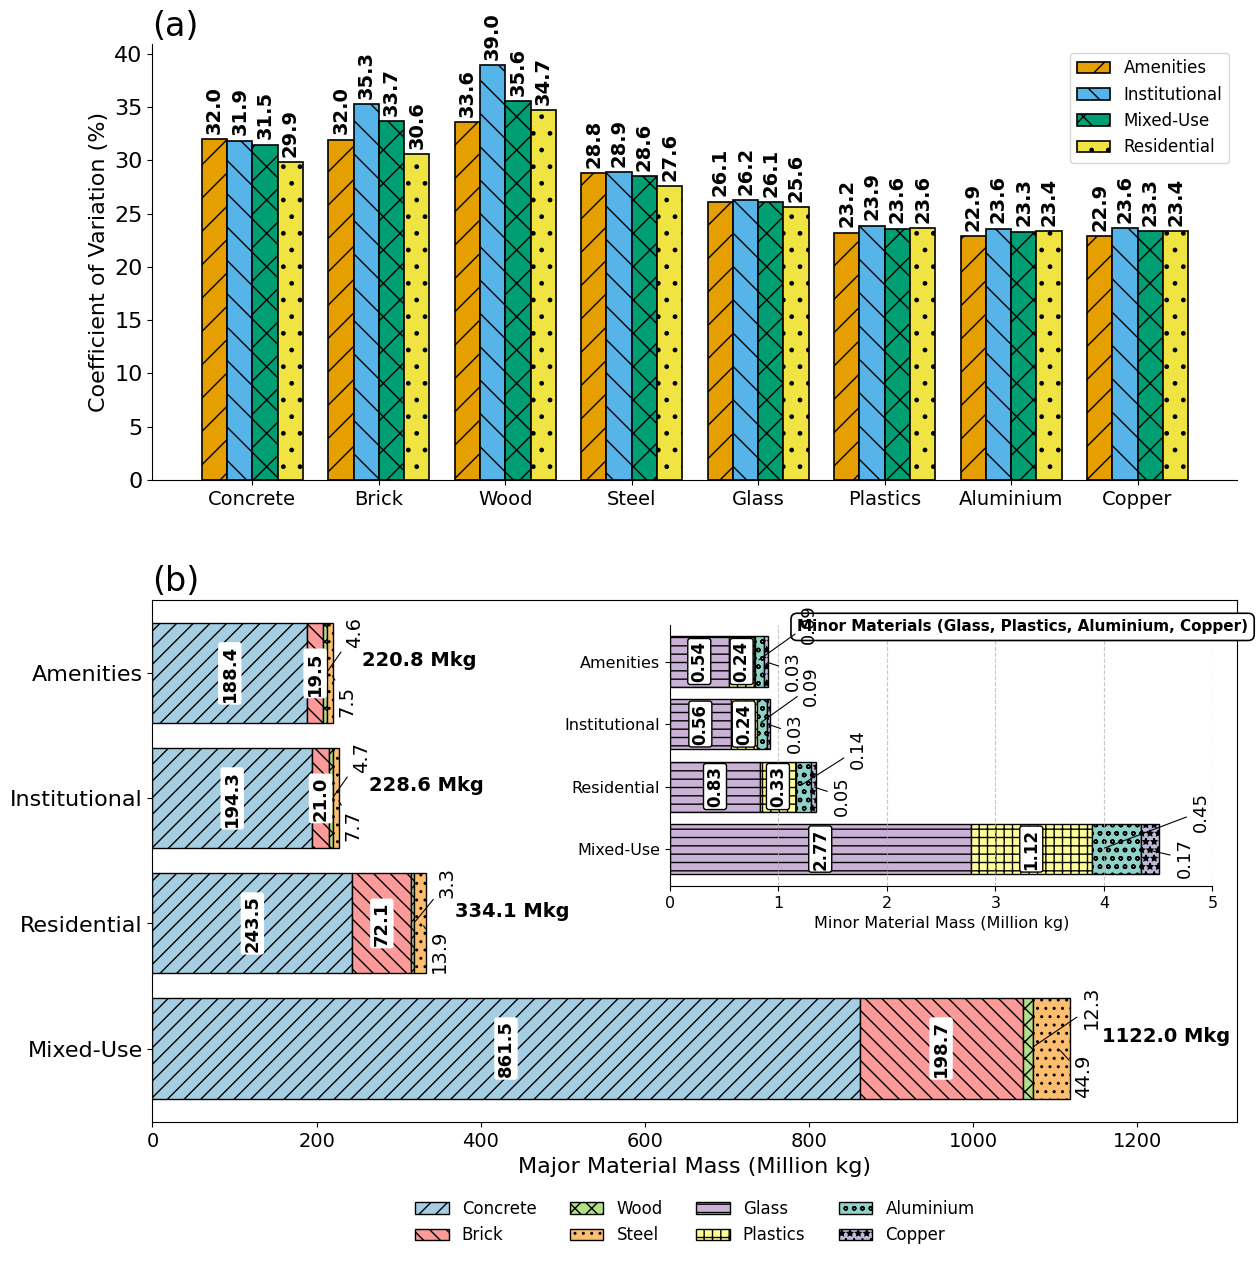

The matplotlib source for this figure:
import pandas as pd
import matplotlib.pyplot as plt
import numpy as np
import os
from mpl_toolkits.axes_grid1.inset_locator import inset_axes

# Global Font Settings
plt.rcParams.update({
    "font.family": "serif",
    "font.serif": ["Arial"],
    "font.size": 14,
    "axes.titlesize": 24,
    "axes.labelsize": 16,
    "xtick.labelsize": 14,
    "ytick.labelsize": 16,
    "legend.fontsize": 12
})

# Data for CV (%)
cv_data = {
    "Material": ["Concrete", "Brick", "Wood", "Steel", "Glass", "Plastics", "Aluminium", "Copper"],
    "Amenities": [32.02, 31.96, 33.63, 28.80, 26.14, 23.21, 22.90, 22.91],
    "Institutional": [31.85, 35.28, 38.96, 28.92, 26.25, 23.88, 23.59, 23.64],
    "Mixed-Use": [31.48, 33.71, 35.59, 28.55, 26.09, 23.59, 23.31, 23.33],
    "Residential": [29.86, 30.57, 34.70, 27.61, 25.62, 23.63, 23.38, 23.39]
}
cv_df = pd.DataFrame(cv_data)

patterns = {"Amenities": "/", "Institutional": "\\", "Mixed-Use": "x", "Residential": "."}
colors = {"Amenities": "#E69F00", "Institutional": "#56B4E9", "Mixed-Use": "#009E73", "Residential": "#F0E442"}

# Data for Material Stock Distribution (Million kg)
stock_data = {
    "Typology": ["Mixed-Use", "Residential", "Institutional", "Amenities"],
    "Concrete": [861.54, 243.48, 194.27, 188.40],
    "Brick": [198.74, 72.07, 21.00, 19.48],
    "Wood": [12.34, 3.34, 4.73, 4.57],
    "Steel": [44.91, 13.86, 7.70, 7.46],
    "Glass": [2.77, 0.83, 0.56, 0.54],
    "Plastics": [1.12, 0.33, 0.24, 0.24],
    "Aluminium": [0.45, 0.14, 0.09, 0.09],
    "Copper": [0.17, 0.05, 0.03, 0.03],
    "Buildings": [1090, 198, 216, 242]
}
stock_df = pd.DataFrame(stock_data)

big_materials = ["Concrete", "Brick", "Wood", "Steel"]
small_materials = ["Glass", "Plastics", "Aluminium", "Copper"]

material_colors = {
    "Concrete": "#a6cee3",
    "Brick": "#fb9a99",
    "Wood": "#b2df8a",
    "Steel": "#fdbf6f",
    "Glass": "#cab2d6",
    "Plastics": "#ffff99",
    "Aluminium": "#8dd3c7",
    "Copper": "#bebada"
}
material_hatches = {
    "Concrete": "//",
    "Brick": "\\\\",
    "Wood": "xx",
    "Steel": "..",
    "Glass": "--",
    "Plastics": "++",
    "Aluminium": "oo",
    "Copper": "**"
}

# Create figure with 2 subplots
fig, axes = plt.subplots(2, 1, figsize=(14, 14), gridspec_kw={'height_ratios': [1, 1.2]})
plt.subplots_adjust(hspace=0.25)

# (a)
bar_width = 0.2
x = np.arange(len(cv_df["Material"]))
for i, btype in enumerate(patterns.keys()):
    values = cv_df[btype].values
    bars = axes[0].bar(
        x + i*bar_width,
        values,
        width=bar_width,
        label=btype,
        color=colors[btype],
        hatch=patterns[btype],
        edgecolor="black",
        linewidth=1.2
    )
    for bar, val in zip(bars, values):
        axes[0].text(
            bar.get_x() + bar.get_width()/2,
            bar.get_height() + 0.5,
            f"{val:.1f}",
            ha="center", va="bottom", fontsize=14, rotation=90, 
            color="black", fontweight="bold"
        )
axes[0].set_xticks(x + 1.5*bar_width)
axes[0].set_xticklabels(cv_df["Material"])
axes[0].set_ylabel("Coefficient of Variation (%)")
axes[0].set_title("(a)", loc="left")
axes[0].legend(loc="upper right")
axes[0].spines["top"].set_visible(False)
axes[0].spines["right"].set_visible(False)

# (b)
y_pos = np.arange(len(stock_df["Typology"]))
lefts = np.zeros(len(stock_df))
bar_segments = {mat: [] for mat in big_materials}

for mat in big_materials:
    bars = axes[1].barh(
        y_pos,
        stock_df[mat],
        left=lefts,
        label=mat,
        color=material_colors[mat],
        edgecolor="black",
        linewidth=1.0,
        hatch=material_hatches[mat]
    )
    bar_segments[mat] = bars
    lefts += stock_df[mat]

# Add labels
for i, row in stock_df.iterrows():
    concrete_end = row["Concrete"]
    brick_end = concrete_end + row["Brick"]
    wood_end = brick_end + row["Wood"]
    steel_end = wood_end + row["Steel"]
    
    for mat in big_materials:
        val = row[mat]
        bar = bar_segments[mat][i]
        xpos = bar.get_x() + bar.get_width()/2
        ypos = bar.get_y() + bar.get_height()/2

        if mat in ["Concrete", "Brick"]:
            axes[1].text(xpos, ypos, f"{val:.1f}",
                         ha="center", va="center",
                         fontsize=13, rotation=90, color="black",weight="bold",
                       bbox=dict(boxstyle="round,pad=0.15", facecolor="white", 
                               edgecolor="none", alpha=1.0))

        elif mat == "Wood":
            axes[1].annotate(
                f"{val:.1f}",
                xy=(bar.get_x() + bar.get_width() * 0.8, ypos),
                xytext=(steel_end + 15, ypos + 0.33),
                fontsize=14, rotation=90,
                arrowprops=dict(arrowstyle="-", lw=0.8, color="black"),
                va="center", ha="left"
            )

        elif mat == "Steel":
            axes[1].annotate(
                f"{val:.1f}",
                xy=(bar.get_x() + bar.get_width() * 0.7, ypos),
                xytext=(steel_end + 5, ypos - 0.22),
                fontsize=14, rotation=90,
                arrowprops=dict(arrowstyle="-", lw=0.8, color="black"),
                va="center", ha="left"
            )

# Totals & building counts
for i, row in stock_df.iterrows():
    total = row[big_materials].sum() + row[small_materials].sum()
    axes[1].text(total + 35, i + 0.1, f"{total:.1f} Mkg", va="center", fontsize=14, fontweight="bold")
   # axes[1].text(total + 35, i - 0.2, f"n={row['Buildings']}", va="center", fontsize=14)

axes[1].set_yticks(y_pos)
axes[1].set_yticklabels(stock_df["Typology"])
axes[1].set_xlabel("Major Material Mass (Million kg)")
axes[1].set_xlim(0, stock_df[big_materials + small_materials].sum(axis=1).max() + 200)
axes[1].set_title("(b)", loc="left")

# Inset for small materials
axins = inset_axes(axes[1], width="50%", height="50%", loc="upper right", borderpad=1.5)

# Title for inset
axins.text(0.65, 1.02, "Minor Materials (Glass, Plastics, Aluminium, Copper)",
           transform=axins.transAxes, ha="center", va="top",
           fontsize=11, fontweight="bold", bbox=dict(boxstyle="round,pad=0.4",
           facecolor="white", edgecolor="black", linewidth=1.2))

lefts_zoom = np.zeros(len(stock_df))
bar_segments_zoom = {}

for mat in small_materials:
    bars = axins.barh(
        y_pos,
        stock_df[mat],
        left=lefts_zoom,
        color=material_colors[mat],
        edgecolor="black",
        linewidth=1.0,
        hatch=material_hatches[mat],
        label=mat
    )
    bar_segments_zoom[mat] = bars
    lefts_zoom += stock_df[mat]

# Label inset
for i, row in stock_df.iterrows():
    glass_end = row["Glass"]
    plastics_end = glass_end + row["Plastics"]
    aluminium_end = plastics_end + row["Aluminium"]
    copper_end = aluminium_end + row["Copper"]
    
    for mat in small_materials:
        val = row[mat]
        bar = bar_segments_zoom[mat][i]
        xpos = bar.get_x() + bar.get_width()/2
        ypos = bar.get_y() + bar.get_height()/2
        
        if mat in ["Glass", "Plastics"]:
            axins.text(xpos, ypos, f"{val:.2f}",
                       ha="center", va="center",
                       fontsize=12, rotation=90, color="black", weight="bold",  
                       bbox=dict(boxstyle="round,pad=0.15", facecolor="white", 
                               edgecolor="black", alpha=1.0))
        elif mat == "Aluminium":
            axins.annotate(
                f"{val:.2f}",
                xy=(bar.get_x() + bar.get_width() * 0.2, ypos),
                xytext=(copper_end + 0.3, ypos + 0.60),
                fontsize=13, rotation=90,  
                arrowprops=dict(arrowstyle="-", lw=0.8, color="black"),
                va="center", ha="left"
            )
        elif mat == "Copper":
            axins.annotate(
                f"{val:.2f}",
                xy=(bar.get_x() + bar.get_width() * 0.2, ypos),
                xytext=(copper_end + 0.15, ypos - 0.15),
                fontsize=13, rotation=90,  
                arrowprops=dict(arrowstyle="-", lw=0.8, color="black"),
                va="center", ha="left"
            )

axins.set_yticks(y_pos)
axins.set_yticklabels(stock_df["Typology"], fontsize=11.5)  
axins.set_xlabel("Minor Material Mass (Million kg)", fontsize=11.5) 
axins.tick_params(axis="x", labelsize=11.5)  
axins.set_xlim(0, 5)
axins.grid(True, axis="x", linestyle="--", alpha=0.7)
axins.spines["top"].set_visible(False)
axins.spines["right"].set_visible(False)

# Legends
handles_big, labels_big = axes[1].get_legend_handles_labels()
handles_small, labels_small = axins.get_legend_handles_labels()
all_handles = handles_big + handles_small
all_labels = labels_big + labels_small
axes[1].legend(all_handles, all_labels,
               loc="upper center", bbox_to_anchor=(0.5, -0.12),
               ncol=4, frameon=False)

# Save figure
output_dir = "Output"
os.makedirs(output_dir, exist_ok=True)
fig.savefig(os.path.join(output_dir, "Figure_6.png"), dpi=300, bbox_inches="tight")
plt.show()